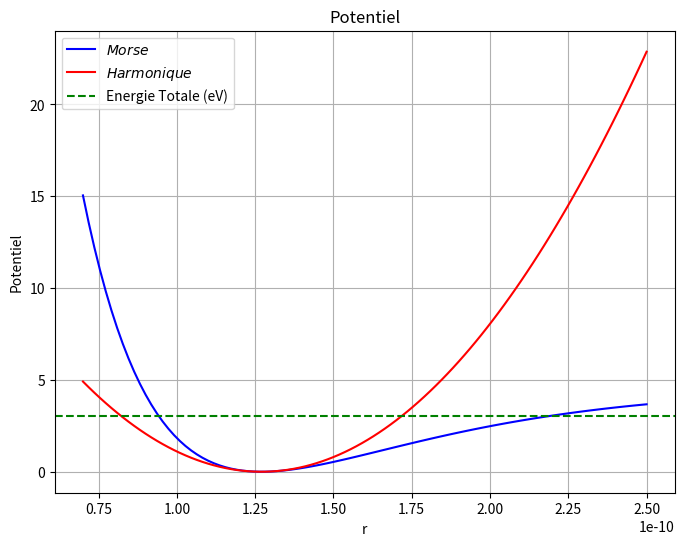

The script that saved this image:
import numpy as np
import matplotlib.pyplot as plt
from mpl_toolkits.mplot3d import Axes3D
from matplotlib.animation import FuncAnimation
from math import exp

D = 4.6141
alpha = 1.81e10
r_eq = 1.27e-10
T_ther = 10000
kB = 1.380e-23

print(3.5*kB*T_ther/(1.6e-19))
def Morse(r):
    return(D*(np.exp(-alpha*(r-r_eq))-1)**2)

def Harmonique(r):
    return D*(alpha**2)*(r-r_eq)**2

x_values = np.linspace(0.7e-10, 2.5e-10, 100)
y_values = Morse(x_values)
z_values = Harmonique(x_values)


plt.figure(figsize=(8, 6))
plt.plot(x_values, y_values, label=r"$Morse$", color="blue")
plt.plot(x_values, z_values, label =r"$Harmonique$", color="red")
plt.axhline(3.5*kB*T_ther/(1.6e-19), color='green', linestyle='--', label=r"Energie Totale (eV)")

plt.xlabel("r")
plt.ylabel("Potentiel")
plt.title("Potentiel")
plt.legend()
plt.grid(True)
plt.show()